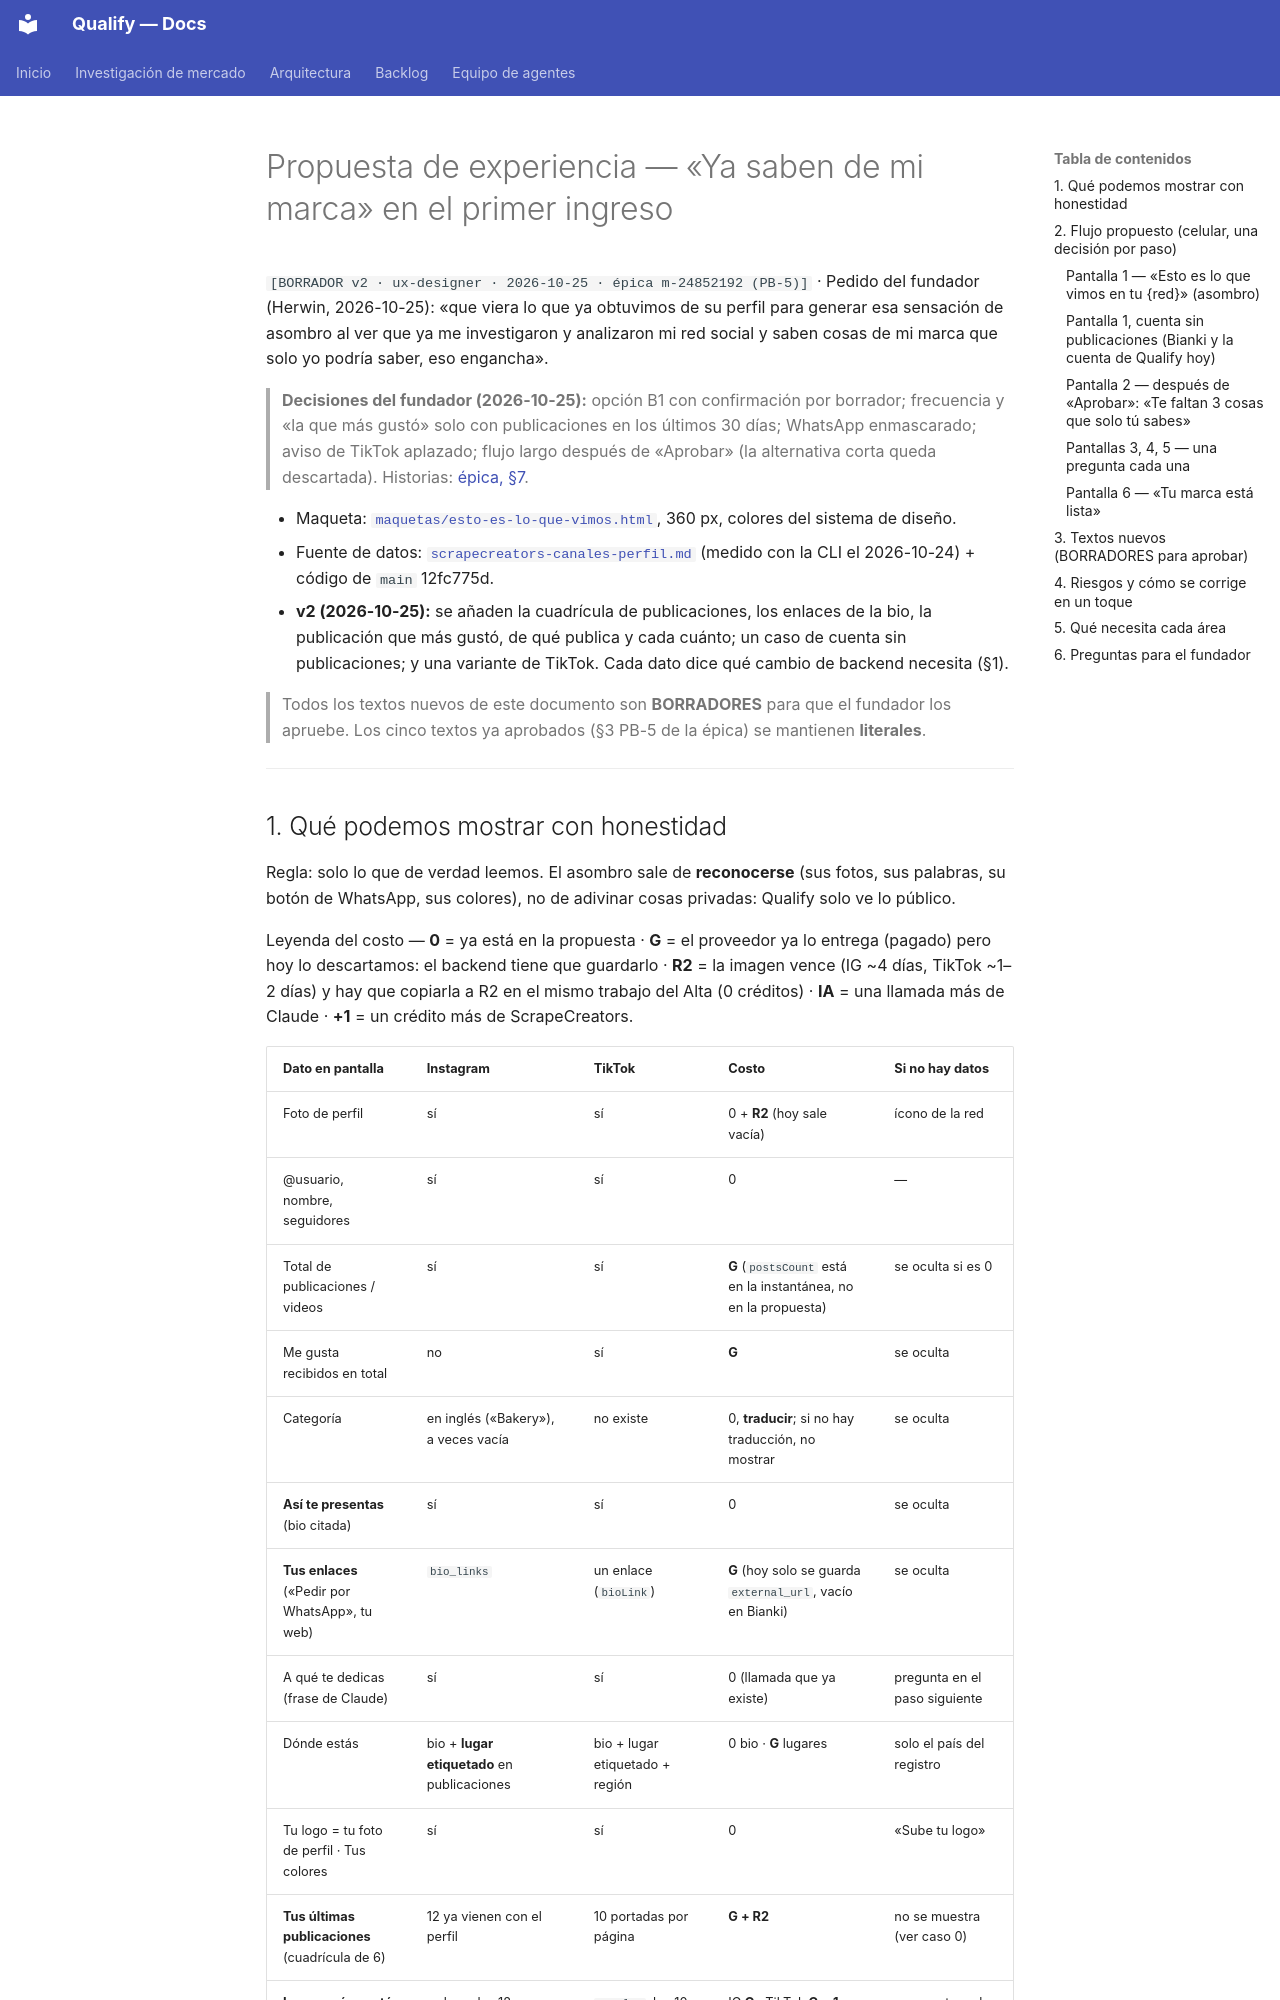

repository: AttitudeFactory/Qualify · page: ux-esto-es-lo-que-vimos/index.html · generator: mkdocs

# Propuesta de experiencia — «Ya saben de mi marca» en el primer ingreso

`[BORRADOR v2 · ux-designer · 2026-10-25 · épica m-24852192 (PB-5)]` · Pedido del fundador (Herwin, 2026-10-25):
«que viera lo que ya obtuvimos de su perfil para generar esa sensación de asombro al ver que ya me
investigaron y analizaron mi red social y saben cosas de mi marca que solo yo podría saber, eso engancha».

> **Decisiones del fundador (2026-10-25):** opción B1 con confirmación por borrador; frecuencia y «la que más gustó» solo con publicaciones en los últimos 30 días; WhatsApp enmascarado; aviso de TikTok aplazado; flujo largo después de «Aprobar» (la alternativa corta queda descartada). Historias: [épica, §7](epica-prellenado-brand-kit-alta.md#7-ola-2--esto-es-lo-que-vimos-en-tu-instagram).

- Maqueta: [`maquetas/esto-es-lo-que-vimos.html`](maquetas/esto-es-lo-que-vimos.html), 360 px, colores del sistema de diseño.
- Fuente de datos: [`scrapecreators-canales-perfil.md`](scrapecreators-canales-perfil.md) (medido con la CLI el 2026-10-24) +
  código de `main` 12fc775d.
- **v2 (2026-10-25):** se añaden la cuadrícula de publicaciones, los enlaces de la bio, la
  publicación que más gustó, de qué publica y cada cuánto; un caso de cuenta sin publicaciones; y
  una variante de TikTok. Cada dato dice qué cambio de backend necesita (§1).

> Todos los textos nuevos de este documento son **BORRADORES** para que el fundador los apruebe.
> Los cinco textos ya aprobados (§3 PB-5 de la épica) se mantienen **literales**.

---
